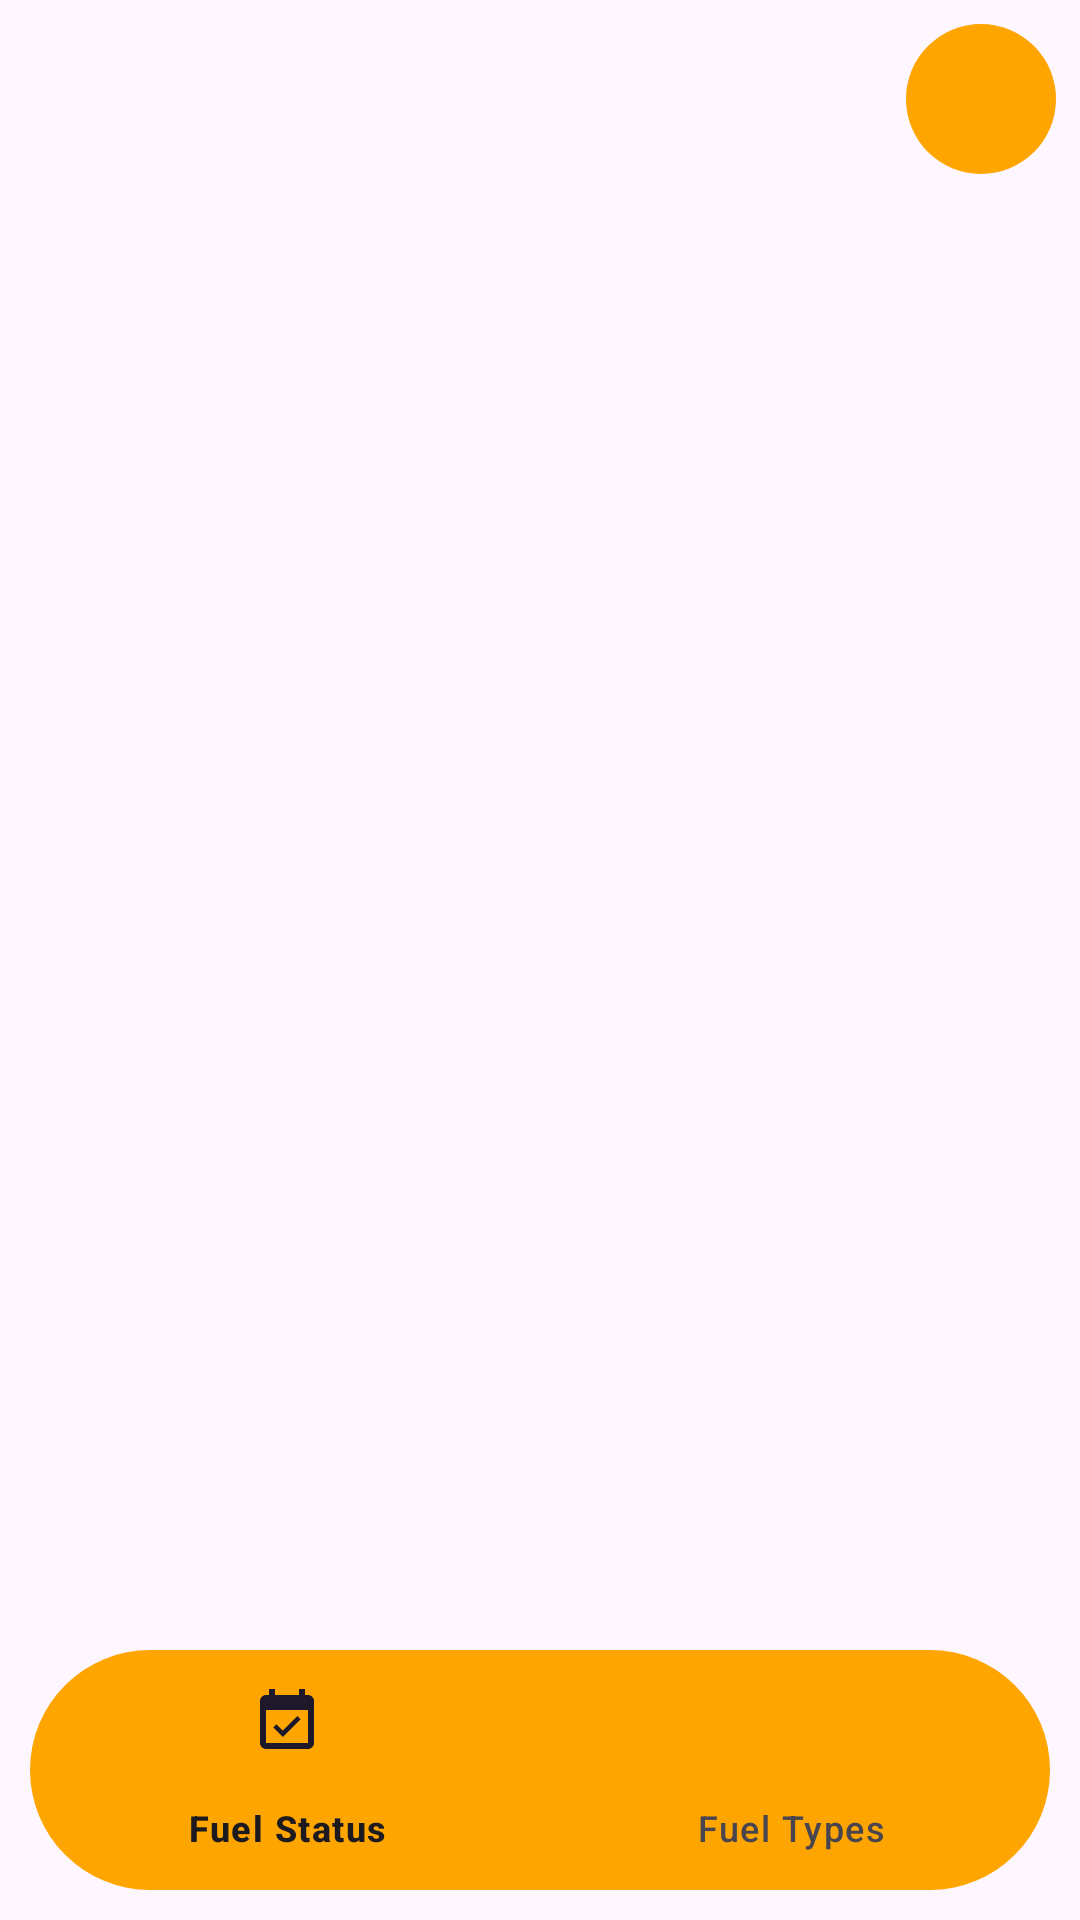

The Android layout XML behind this screen, and the referenced resources:
<!-- AndroidManifest.xml: application theme Theme.Station_owner -->
<!-- res/layout/activity_home.xml -->
<?xml version="1.0" encoding="utf-8"?>
<RelativeLayout xmlns:android="http://schemas.android.com/apk/res/android"
    xmlns:app="http://schemas.android.com/apk/res-auto"
    xmlns:tools="http://schemas.android.com/tools"
    android:layout_width="match_parent"
    android:layout_height="match_parent"
    tools:context=".HomeActivity">

    <include
        android:id="@+id/profile_btn_of_home"
        layout="@layout/activity_profile_btn"
        />

    <FrameLayout
        android:id="@+id/container"
        android:layout_width="match_parent"
        android:layout_height="match_parent"
        android:layout_above="@+id/bottom_navigation"/>


    <com.google.android.material.bottomnavigation.BottomNavigationView
        android:id="@+id/bottom_navigation"
        android:layout_width="match_parent"
        android:layout_height="wrap_content"
        android:background="@drawable/rounded_corner"
        app:menu="@menu/bottom_nav_menu"
        android:layout_alignParentBottom="true"
        android:layout_margin="10dp"
        android:elevation="3dp"
        />


</RelativeLayout>
<!-- res/layout/activity_profile_btn.xml (included above) -->
<?xml version="1.0" encoding="utf-8"?>
<LinearLayout xmlns:android="http://schemas.android.com/apk/res/android"
    xmlns:app="http://schemas.android.com/apk/res-auto"
    xmlns:tools="http://schemas.android.com/tools"
    android:layout_width="match_parent"
    android:layout_height="wrap_content"
    tools:context=".ProfileBtnActivity"
    android:orientation="vertical"
    android:gravity="end" >

    <ImageButton
        android:id="@+id/profile_img_btn"
        android:layout_width="wrap_content"
        android:layout_height="wrap_content"
        android:src="@drawable/ic_profile"
        android:background="@drawable/rounded_profile"
        android:layout_margin="8dp"
        />

</LinearLayout>
<!-- resources referenced by this layout -->
<resources>
  <!-- drawable rounded_corner (drawable) -->
  <?xml version="1.0" encoding="utf-8"?>
  <shape xmlns:android="http://schemas.android.com/apk/res/android"
      android:shape="rectangle"
      >
      <corners android:radius="100dp"/>
      <solid android:color="@color/orange"/>
  </shape>
  <!-- drawable rounded_profile (drawable) -->
  <?xml version="1.0" encoding="utf-8"?>
  <shape xmlns:android="http://schemas.android.com/apk/res/android"
      android:shape="oval"
      >
      <size
          android:width="50dp"
          android:height="50dp"/>
      <solid android:color="@color/orange"/>
  </shape>
  <style name="Theme.Station_owner" parent="Theme.Material3.DayNight.NoActionBar">
          
          <item name="colorPrimary">@color/purple_500</item>
          <item name="colorPrimaryVariant">@color/purple_700</item>
          <item name="colorOnPrimary">@color/white</item>
          
          <item name="colorSecondary">@color/teal_200</item>
          <item name="colorSecondaryVariant">@color/teal_700</item>
          <item name="colorOnSecondary">@color/black</item>
          
          <item name="android:statusBarColor" tools:targetApi="l">?attr/colorPrimaryVariant</item>
          
      </style>
  <color name="orange"> #FFA500</color>
  <color name="purple_500">#FF6200EE</color>
  <color name="purple_700">#FF3700B3</color>
  <color name="white">#FFFFFFFF</color>
  <color name="teal_200">#FF03DAC5</color>
  <color name="teal_700">#FF018786</color>
  <color name="black">#FF000000</color>
</resources>
